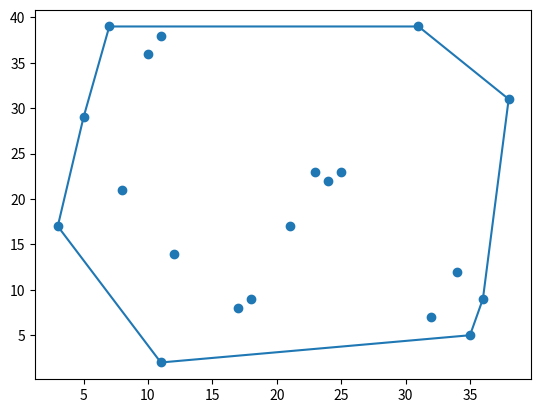

Write Python code to recreate this figure.
#!/usr/bin/env python
# -*- coding: UTF-8 -*-

def convex_hull(points):
    """Computes the convex hull of a set of 2D points.
 
    Input: an iterable sequence of (x, y) pairs representing the points.
    Output: a list of vertices of the convex hull in counter-clockwise order,
      starting from the vertex with the lexicographically smallest coordinates.
    Implements Andrew's monotone chain algorithm. O(n log n) complexity.
    """
 
    # Sort the points lexicographically (tuples are compared lexicographically).
    # Remove duplicates to detect the case we have just one unique point.
    points = sorted(set(points))
 
    # Boring case: no points or a single point, possibly repeated multiple times.
    if len(points) <= 1:
        return points
 
    # 2D cross product of OA and OB vectors, i.e. z-component of their 3D cross product.
    # Returns a positive value, if OAB makes a counter-clockwise turn,
    # negative for clockwise turn, and zero if the points are collinear.
    def cross(o, a, b):
        return (a[0] - o[0]) * (b[1] - o[1]) - (a[1] - o[1]) * (b[0] - o[0])
 
    # Build lower hull 
    lower = []
    for p in points:
        while len(lower) >= 2 and cross(lower[-2], lower[-1], p) <= 0:
            lower.pop()
        lower.append(p)
 
    # Build upper hull
    upper = []
    for p in reversed(points):
        while len(upper) >= 2 and cross(upper[-2], upper[-1], p) <= 0:
            upper.pop()
        upper.append(p)
 
    # Concatenation of the lower and upper hulls gives the convex hull.
    # Last point of each list is omitted because it is repeated at the beginning of the other list. 
    return lower[:-1] + upper[:-1]
 
 
# =============================================================================
# 根据得出的结果，绘制图片
import random
import matplotlib.pyplot as plt

pointsx = [random.randint(2,40) for i in range(20)]
pointsy = [random.randint(2,40) for i in range(20)]
points = zip(pointsx, pointsy)


plt.scatter(pointsx, pointsy)
outp = convex_hull(points)
xl = []
yl = []
for point in outp:
    xl.append(point[0])
    yl.append(point[1])

xl.append(xl[0])
yl.append(yl[0])

plt.plot(xl, yl)
plt.show()
